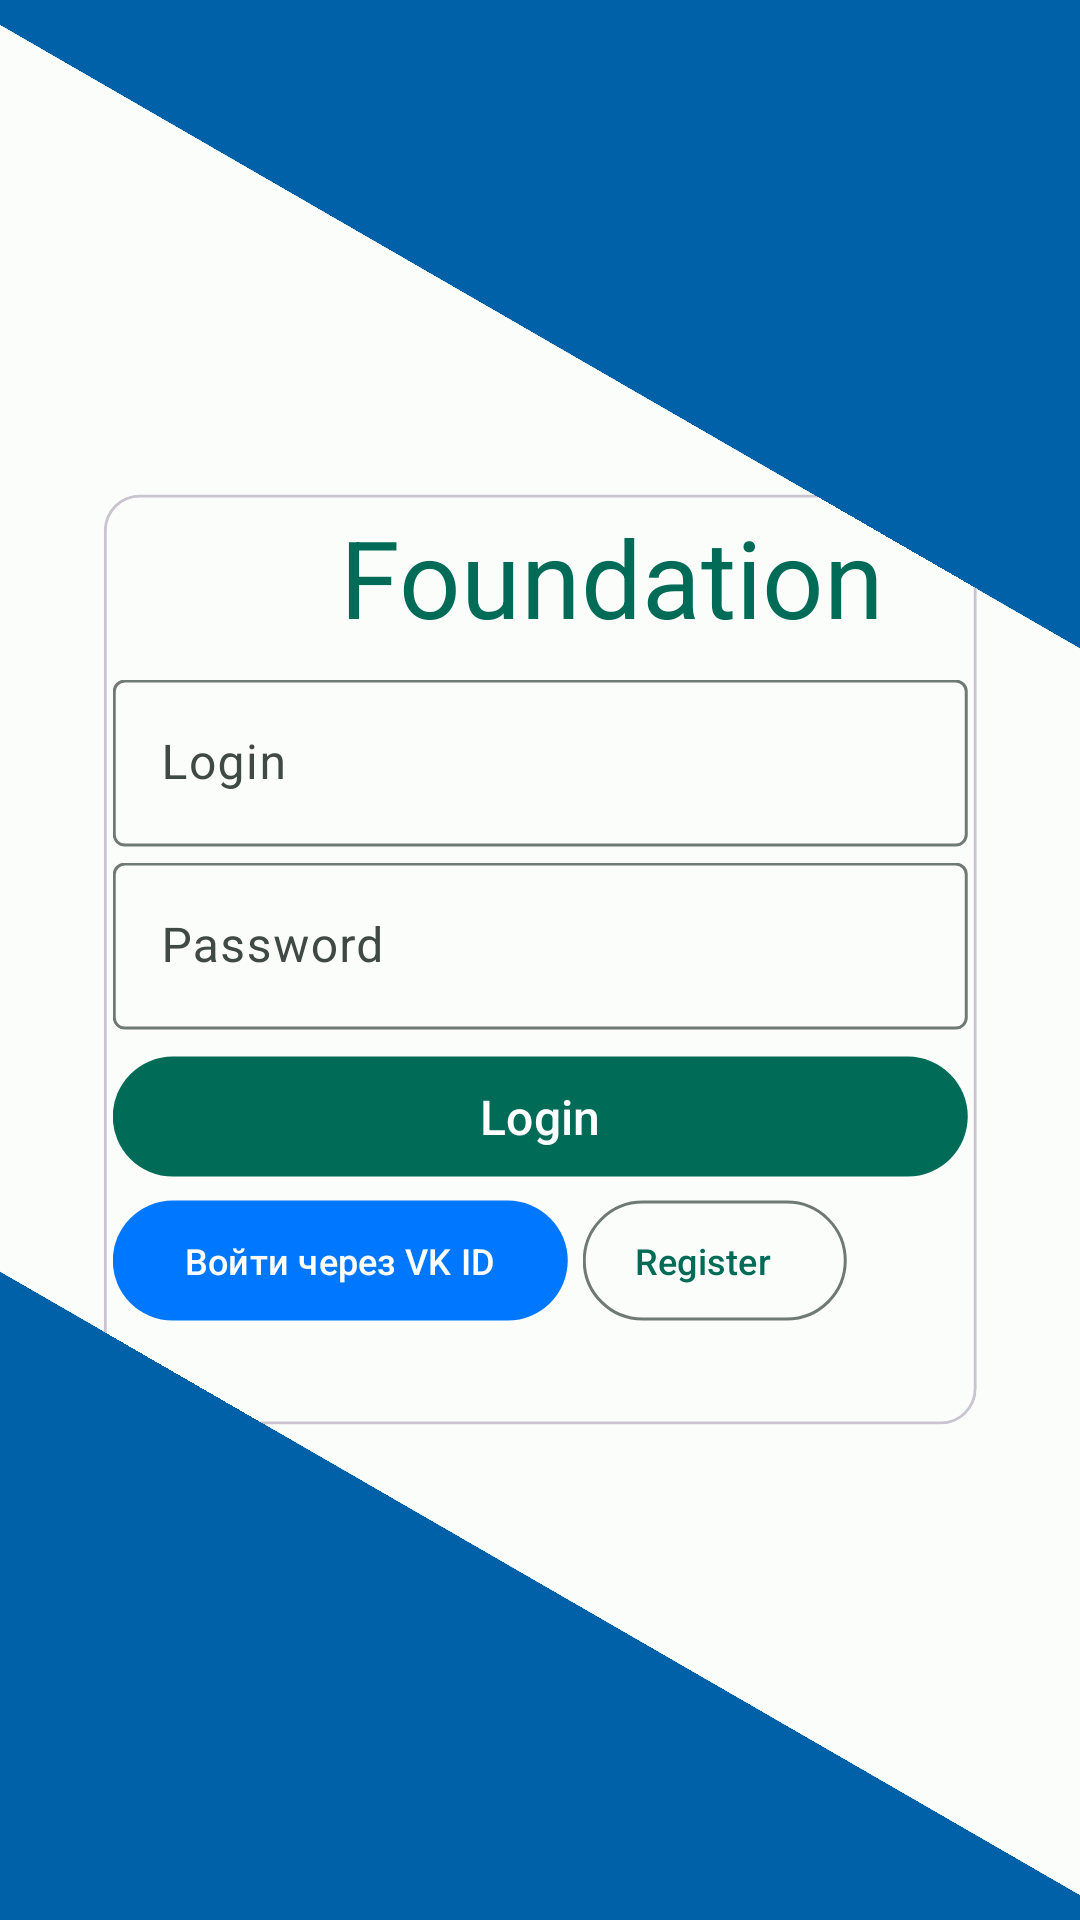

Here is an Android app screen rendered from its layout file. Give the layout XML and the strings, colors and styles it references.
<!-- AndroidManifest.xml: application theme AppTheme -->
<!-- res/layout/login.xml -->
<?xml version="1.0" encoding="utf-8"?>
<FrameLayout xmlns:android="http://schemas.android.com/apk/res/android"
    xmlns:tools="http://schemas.android.com/tools"
    android:layout_width="match_parent"
    android:layout_height="match_parent"
    xmlns:app="http://schemas.android.com/apk/res-auto"
    android:background="?colorSecondary"
    tools:context=".screens.login.login">

    <androidx.constraintlayout.widget.ConstraintLayout
        android:layout_width="match_parent"
        android:layout_height="match_parent"
        android:background="?android:colorBackground"
        android:rotation="-60">


        <com.google.android.material.card.MaterialCardView
            android:layout_width="291dp"
            android:layout_height="310dp"
            android:rotation="60"
            app:layout_constraintBottom_toBottomOf="parent"
            app:layout_constraintEnd_toEndOf="parent"
            app:layout_constraintStart_toStartOf="parent"
            app:layout_constraintTop_toTopOf="parent">

            <LinearLayout
                android:id="@+id/linearLayout"
                android:layout_width="match_parent"
                android:layout_height="match_parent"
                android:layout_margin="3dp"
                android:orientation="vertical">
                <LinearLayout
                    android:layout_width="wrap_content"
                    android:layout_height="wrap_content"
                    android:orientation="horizontal"
                    android:layout_gravity="center">

                    <ImageView
                        android:id="@+id/imageView"
                        android:layout_marginTop="5dp"
                        android:layout_width="45dp"
                        android:layout_height="40dp"
                        android:layout_weight="1"
                        android:src="@drawable/ic_book"
                        android:layout_marginRight="3dp"/>

                    <TextView
                        android:layout_width="wrap_content"
                        android:layout_height="wrap_content"
                        android:layout_marginBottom="5dp"
                        android:text="@string/app_name"
                        android:textColor="?colorPrimary"
                        android:textSize="36sp" />
                </LinearLayout>


                <com.google.android.material.textfield.TextInputLayout
                    android:id="@+id/login_layout"
                    android:layout_width="match_parent"
                    android:layout_height="wrap_content"
                    android:hint="@string/login">

                    <com.google.android.material.textfield.TextInputEditText
                        android:id="@+id/login_edit"

                        android:layout_width="match_parent"
                        android:layout_height="wrap_content"
                        android:maxLength="60"
                        android:maxLines="1" />

                </com.google.android.material.textfield.TextInputLayout>

                <com.google.android.material.textfield.TextInputLayout
                    android:id="@+id/password_layout"
                    android:layout_width="match_parent"
                    android:layout_height="wrap_content"
                    android:hint="@string/password">

                    <com.google.android.material.textfield.TextInputEditText
                        android:id="@+id/password_edit"
                        android:layout_width="match_parent"
                        android:layout_height="wrap_content"
                        android:inputType="textPassword" />

                </com.google.android.material.textfield.TextInputLayout>
                <com.google.android.material.button.MaterialButton
                    android:id="@+id/enter_login"
                    android:layout_width="match_parent"
                    android:layout_height="wrap_content"
                    android:layout_marginTop="5dp"
                    android:text="@string/login"
                    android:textSize="16sp"  />
                <LinearLayout
                    android:layout_width="match_parent"
                    android:layout_height="wrap_content">
                    <com.google.android.material.button.MaterialButton
                        android:id="@+id/vk_login"
                        android:layout_width="wrap_content"
                        android:layout_marginRight="5dp"
                        android:layout_height="wrap_content"
                        app:backgroundTint="@color/vk_color"
                        android:textSize="12sp"
                        android:layout_gravity="start"
                        android:text="Войти через VK ID" />
                    <com.google.android.material.button.MaterialButton
                        android:id="@+id/registration"
                        android:layout_width="wrap_content"
                        android:layout_height="wrap_content"
                        style="@style/Widget.Material3.Button.OutlinedButton.Icon"
                        app:icon="@drawable/ic_add"
                        android:textSize="12sp"
                        android:layout_gravity="end"
                        android:text="@string/register" />
                </LinearLayout>
            </LinearLayout>
        </com.google.android.material.card.MaterialCardView>
    </androidx.constraintlayout.widget.ConstraintLayout>

</FrameLayout>
<!-- resources referenced by this layout -->
<resources>
  <color name="vk_color">#0077FF</color>
  <string name="app_name">Foundation</string>
  <string name="login">Login</string>
  <string name="password">Password</string>
  <string name="register">Register</string>
  <color name="md_theme_light_primary">#006B57</color>
  <color name="md_theme_light_onPrimary">#FFFFFF</color>
  <color name="md_theme_light_primaryContainer">#41FDD3</color>
  <color name="md_theme_light_onPrimaryContainer">#002019</color>
  <color name="md_theme_light_secondary">#0060A8</color>
  <color name="md_theme_light_onSecondary">#FFFFFF</color>
  <color name="md_theme_light_secondaryContainer">#D2E4FF</color>
  <color name="md_theme_light_onSecondaryContainer">#001C38</color>
  <color name="md_theme_light_tertiary">#9E23A7</color>
  <color name="md_theme_light_onTertiary">#FFFFFF</color>
  <color name="md_theme_light_tertiaryContainer">#FFD6F9</color>
  <color name="md_theme_light_onTertiaryContainer">#37003C</color>
  <color name="md_theme_light_error">#BA1A1A</color>
  <color name="md_theme_light_errorContainer">#FFDAD6</color>
  <color name="md_theme_light_onError">#FFFFFF</color>
  <color name="md_theme_light_onErrorContainer">#410002</color>
  <color name="md_theme_light_background">#FBFDFA</color>
  <color name="md_theme_light_onBackground">#191C1B</color>
  <color name="md_theme_light_surface">#FBFDFA</color>
  <color name="md_theme_light_onSurface">#191C1B</color>
  <color name="md_theme_light_surfaceVariant">#DBE5DF</color>
  <color name="md_theme_light_onSurfaceVariant">#3F4945</color>
  <color name="md_theme_light_outline">#6F7975</color>
  <color name="md_theme_light_inverseOnSurface">#EFF1EE</color>
  <color name="md_theme_light_inverseSurface">#2E312F</color>
  <color name="md_theme_light_inversePrimary">#00E0B8</color>
</resources>
